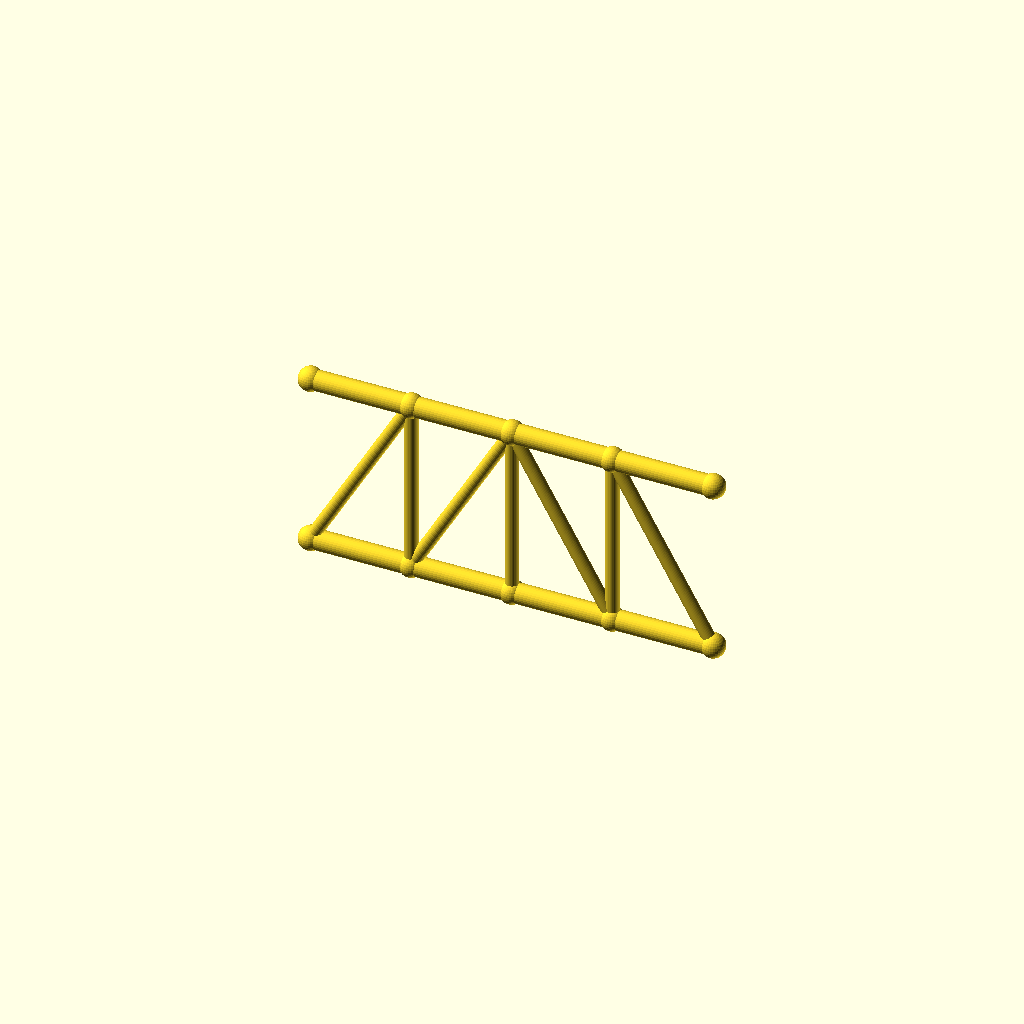
Cell 1: the model at its default parameters.
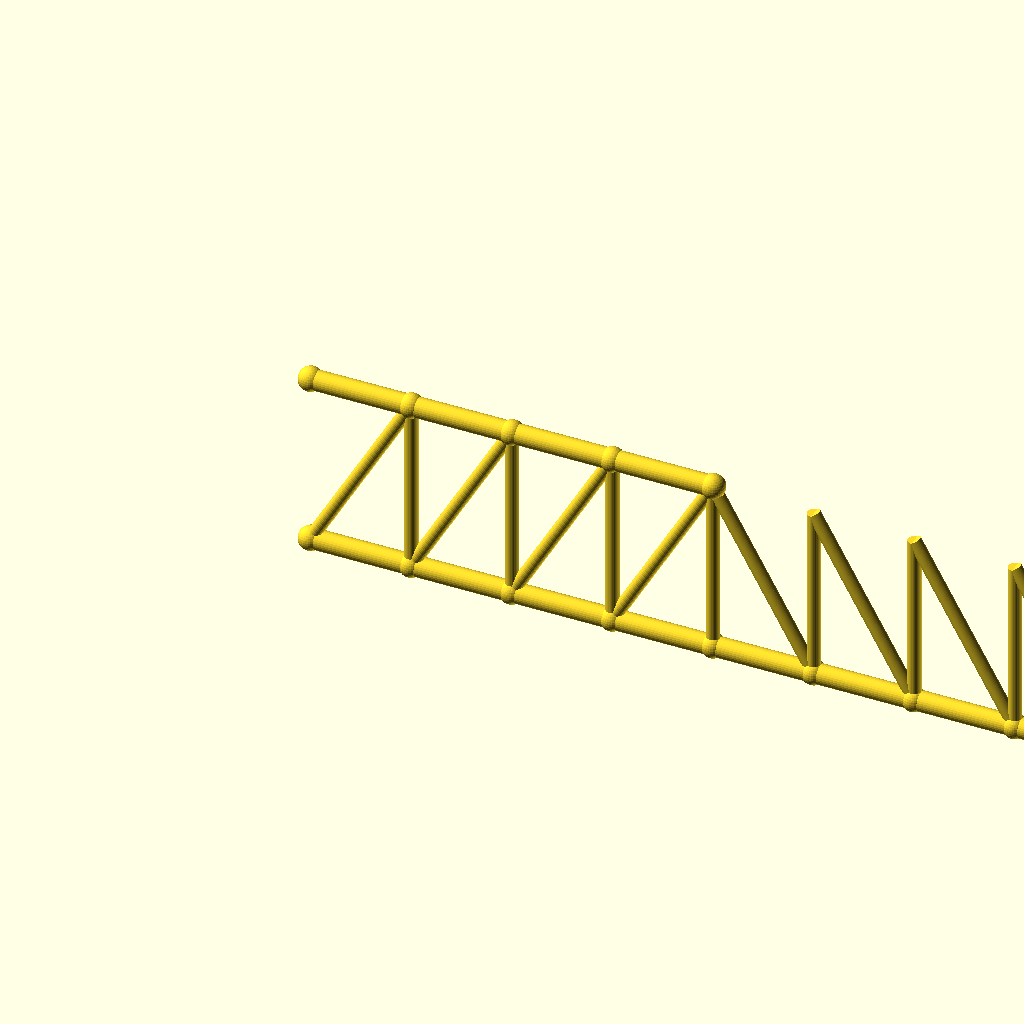
Cell 2 — panels set to 8, the other parameters unchanged.
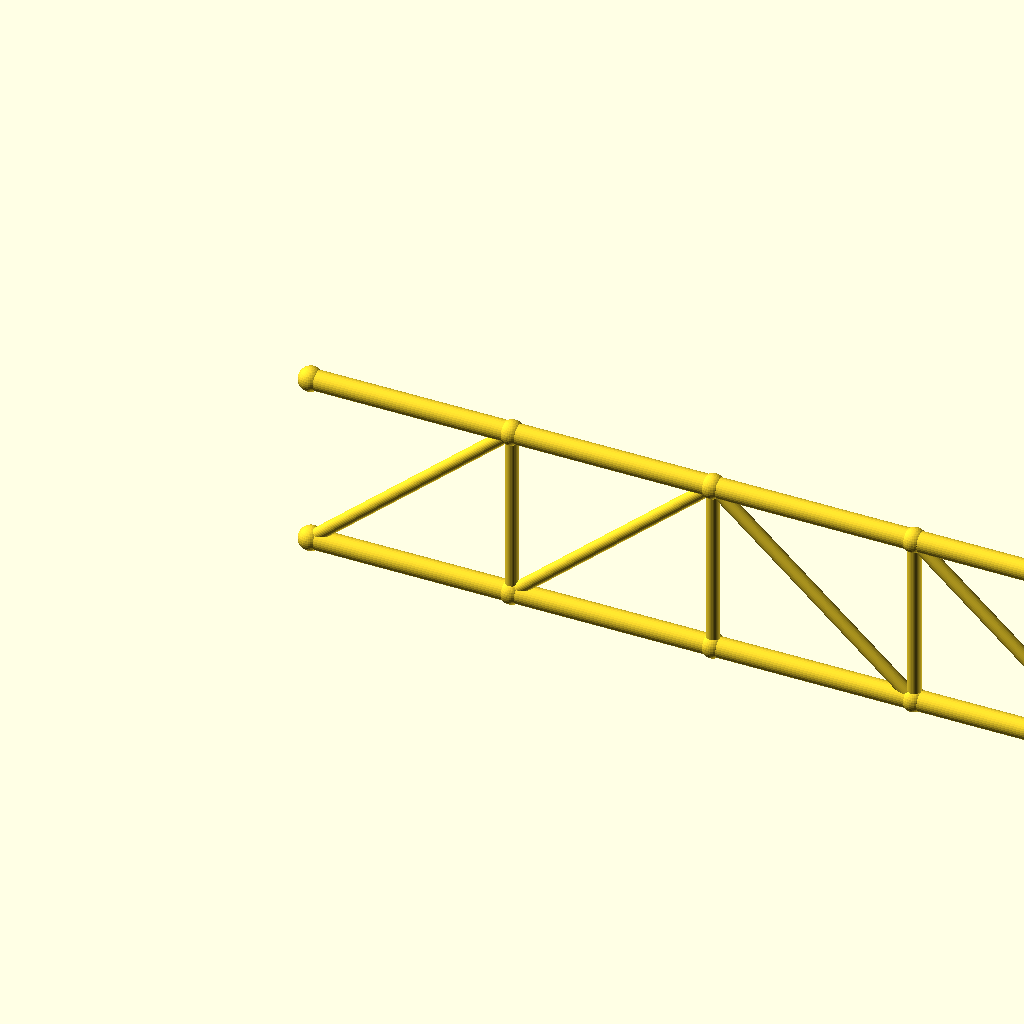
Cell 3: the same model with panel_p = 80.
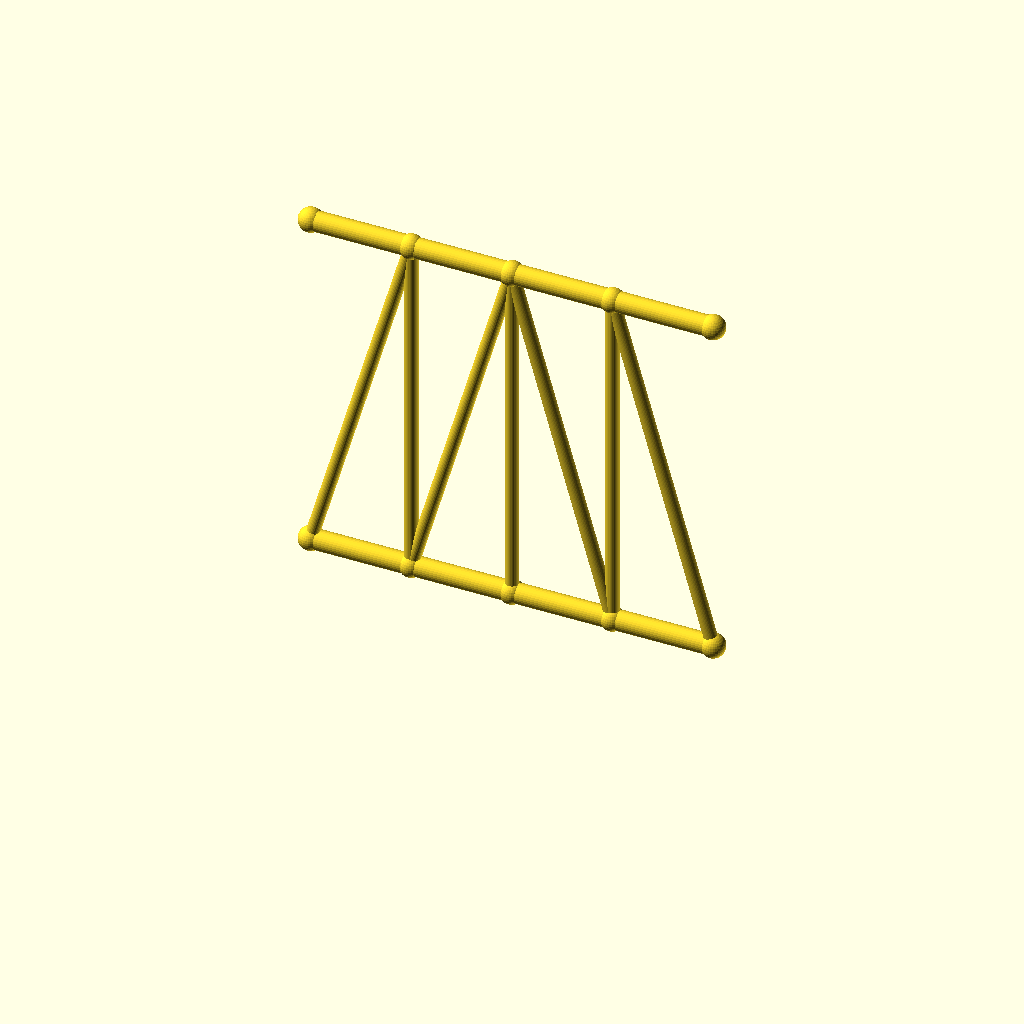
Cell 4 — frame_h set to 140, the other parameters unchanged.
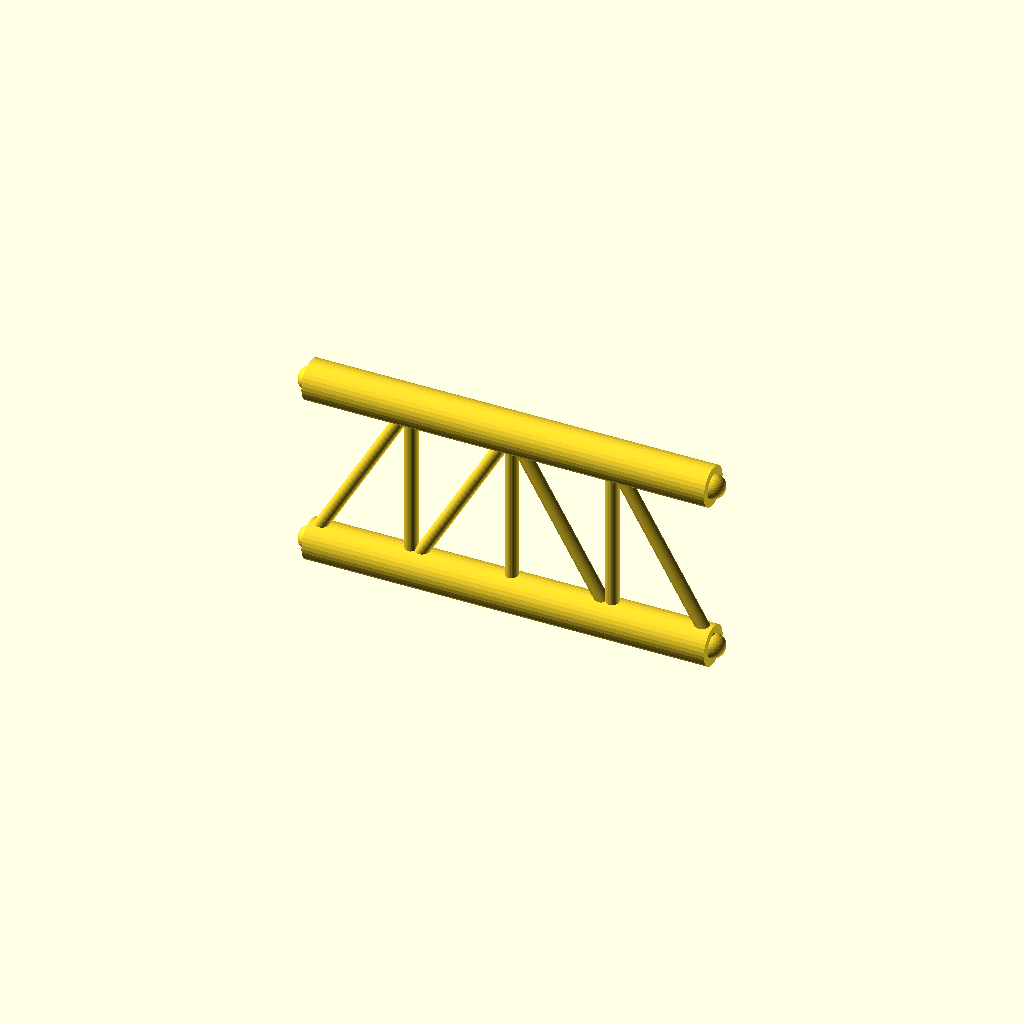
Cell 5: the same model with chord_r = 8.
One fixed orthographic camera (rotation 55°, 0°, 25°; colour scheme Cornfield) for every cell.
OpenSCAD source file optional_data/data/gen2/trusses/part_0073.scad:
$fn = 32;

// ----------------------------------------------------------------------
// Pratt truss: span 160 mm, height 70 mm, 4 equal panels
// ----------------------------------------------------------------------

// --- parameters (mm) ---
panels = 4;               // number of equal panels
panel_p = 40;             // panel length, X
span = 160;               // span between the end joints
frame_h = 70;             // truss height, Z
chord_r = 4;              // chord member radius
diag_r = 2.6;             // diagonal member radius
vert_r = 2.6;             // vertical post radius
joint_r = 4.8;            // joint ball radius

module member(a, b, r) {
  /* rod: cylinder from joint a to joint b */
  d = b - a;
  length = norm(d);
  translate(a) rotate([0, acos(d[2] / length), atan2(d[1], d[0])])
    cylinder(h = length, r = r);
}

module joint(p, r) {
  /* ball at the joint centre */
  translate(p) sphere(r = r);
}

bottom = [for (i = [0 : panels]) [i * panel_p, 0, 0]];
top = [for (i = [0 : panels]) [i * panel_p, 0, frame_h]];

for (i = [0 : panels - 1]) member(bottom[i], bottom[i + 1], chord_r);
for (i = [0 : 3]) member(top[i], top[i + 1], chord_r);

/* vertical posts */
for (i = [1 : panels - 1]) member(bottom[i], top[i], vert_r);

/* diagonals lean toward mid-span */
for (i = [0 : panels - 1]) {
  if (i < panels / 2) {
    member(bottom[i], top[i + 1], diag_r);
  } else {
    member(top[i], bottom[i + 1], diag_r);
  }
}

/* joint balls */
for (i = [0 : panels]) joint(bottom[i], joint_r);
for (i = [0 : 4]) joint(top[i], joint_r);
Parameter table extracted from the source (name, type, default, range or options):
panels: number, default 4
panel_p: number, default 40
span: number, default 160
frame_h: number, default 70
chord_r: number, default 4
diag_r: number, default 2.6
vert_r: number, default 2.6
joint_r: number, default 4.8
